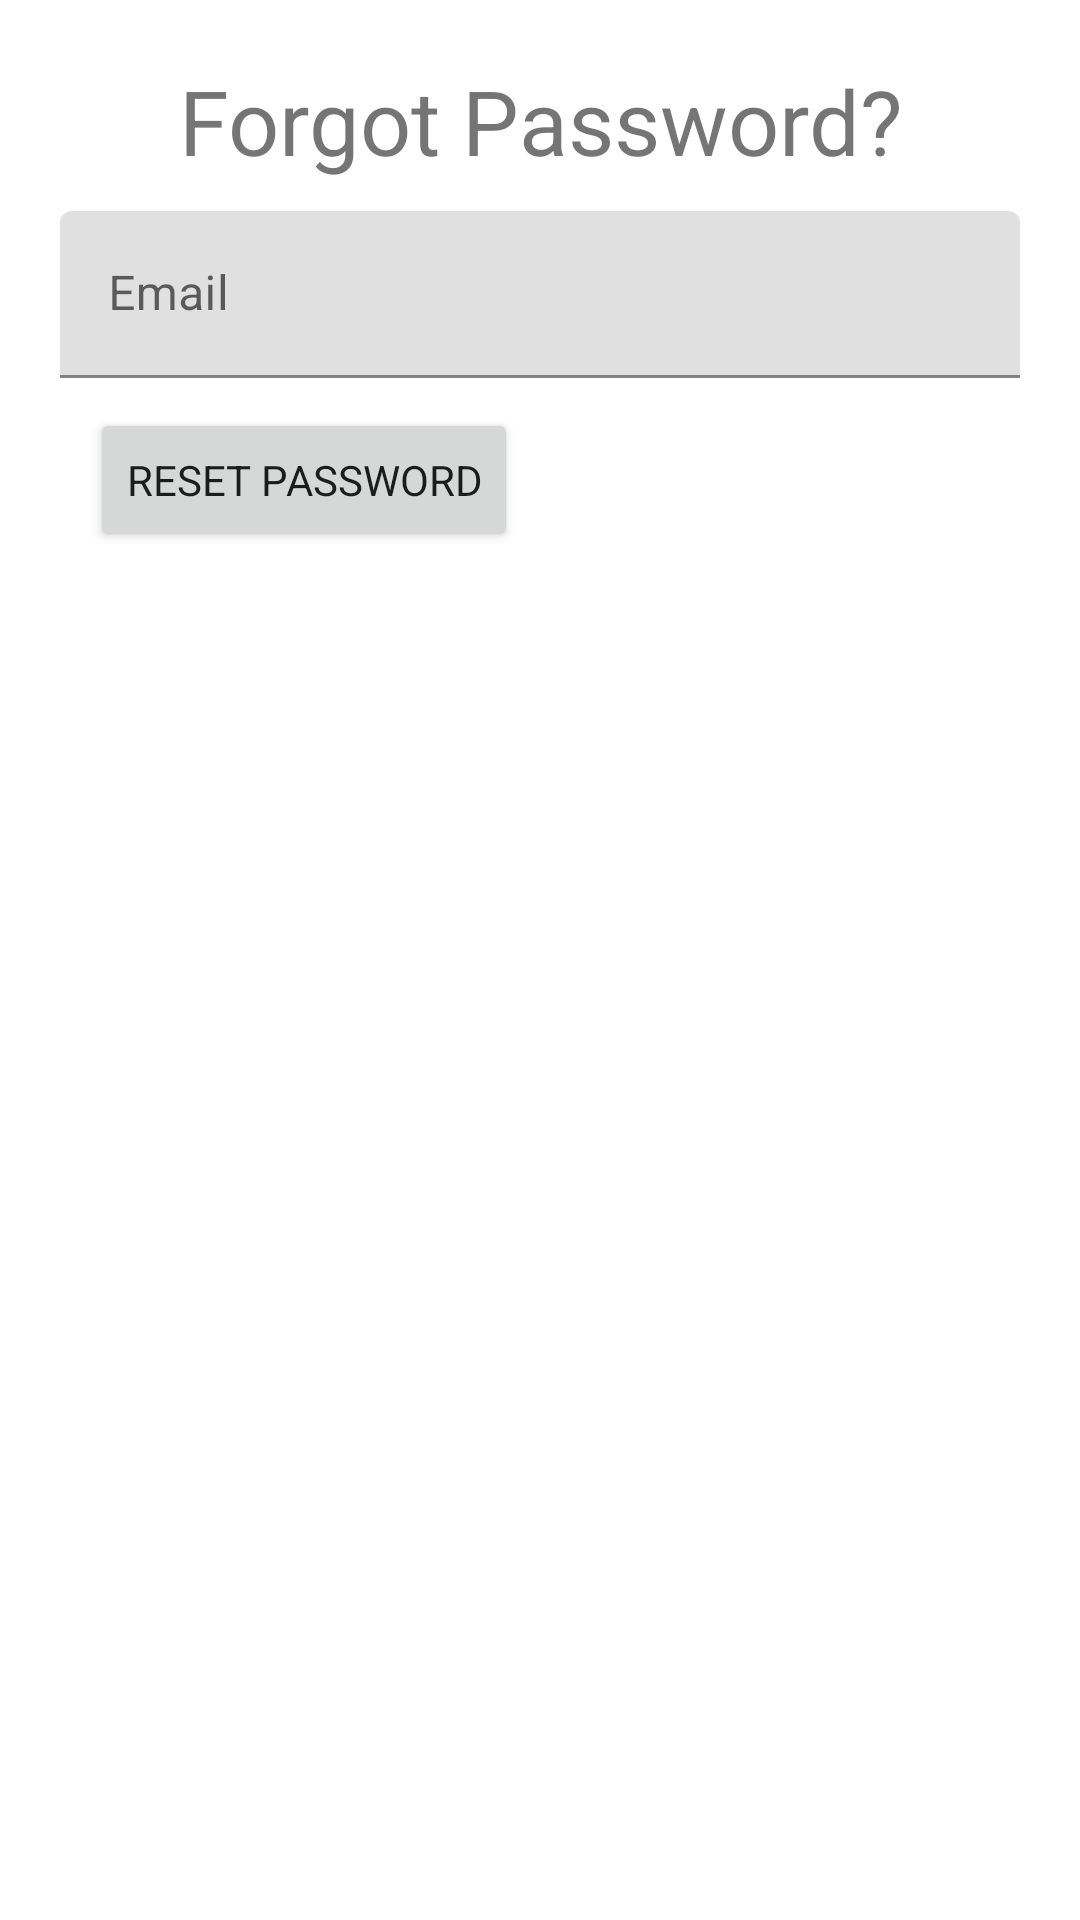

Layout XML and referenced resources for this Android screen:
<!-- AndroidManifest.xml: application theme Theme.Voyd -->
<!-- res/layout/activity_forgot.xml -->
<?xml version="1.0" encoding="utf-8"?>
<RelativeLayout xmlns:android="http://schemas.android.com/apk/res/android"
    xmlns:app="http://schemas.android.com/apk/res-auto"
    xmlns:tools="http://schemas.android.com/tools"
    android:layout_width="match_parent"
    android:layout_height="match_parent"
    android:padding="20dp"
    tools:context=".Views.ForgotActivity">

    <TextView
        android:id="@+id/tvForgotPass"
        android:layout_width="match_parent"
        android:layout_height="wrap_content"
        android:layout_centerHorizontal="true"
        android:fontFamily="sans-serif"
        android:gravity="center"
        android:text="@string/forgot"
        android:textSize="30sp" />


    <com.google.android.material.textfield.TextInputLayout
        android:layout_width="match_parent"
        android:id="@+id/tvEmailForgot"
        android:layout_below="@+id/tvForgotPass"
        android:fontFamily="sans-serif"
        android:layout_marginTop="10dp"
        android:layout_height="wrap_content"
        android:hint="@string/email">

        <com.google.android.material.textfield.TextInputEditText
            android:layout_width="match_parent"
            android:id="@+id/edtEmailForgot"
            android:fontFamily="sans-serif"
            android:layout_height="wrap_content"/>

    </com.google.android.material.textfield.TextInputLayout>


    <Button
        android:id="@+id/btnReset"
        android:layout_width="wrap_content"
        android:layout_height="wrap_content"
        android:layout_below="@+id/tvEmailForgot"
        android:layout_marginStart="10dp"
        android:layout_marginTop="10dp"
        android:layout_marginEnd="10dp"
        android:layout_marginBottom="10dp"
        android:fontFamily="sans-serif"
        android:text="@string/resetPass" />



</RelativeLayout>
<!-- resources referenced by this layout -->
<resources>
  <string name="email">Email</string>
  <string name="forgot">Forgot Password?</string>
  <string name="resetPass">Reset Password</string>
  <style name="Theme.Voyd" parent="Theme.MaterialComponents.DayNight.DarkActionBar">
          
          <item name="colorPrimary">@color/purple_500</item>
          <item name="colorPrimaryVariant">@color/purple_700</item>
          <item name="colorOnPrimary">@color/white</item>
          
          <item name="colorSecondary">@color/teal_200</item>
          <item name="colorSecondaryVariant">@color/teal_700</item>
          <item name="colorOnSecondary">@color/black</item>
          
          <item name="android:statusBarColor" tools:targetApi="l">?attr/colorPrimaryVariant</item>
          
      </style>
  <!-- not gathered from this repository: default colours our renderer supplied (Android Studio template values) -->
  <color name="purple_500">#FF6200EE</color>
  <color name="purple_700">#FF3700B3</color>
  <color name="teal_200">#FF03DAC5</color>
  <color name="teal_700">#FF018786</color>
  <color name="black">#FF000000</color>
  <color name="white">#FFFFFFFF</color>
</resources>
